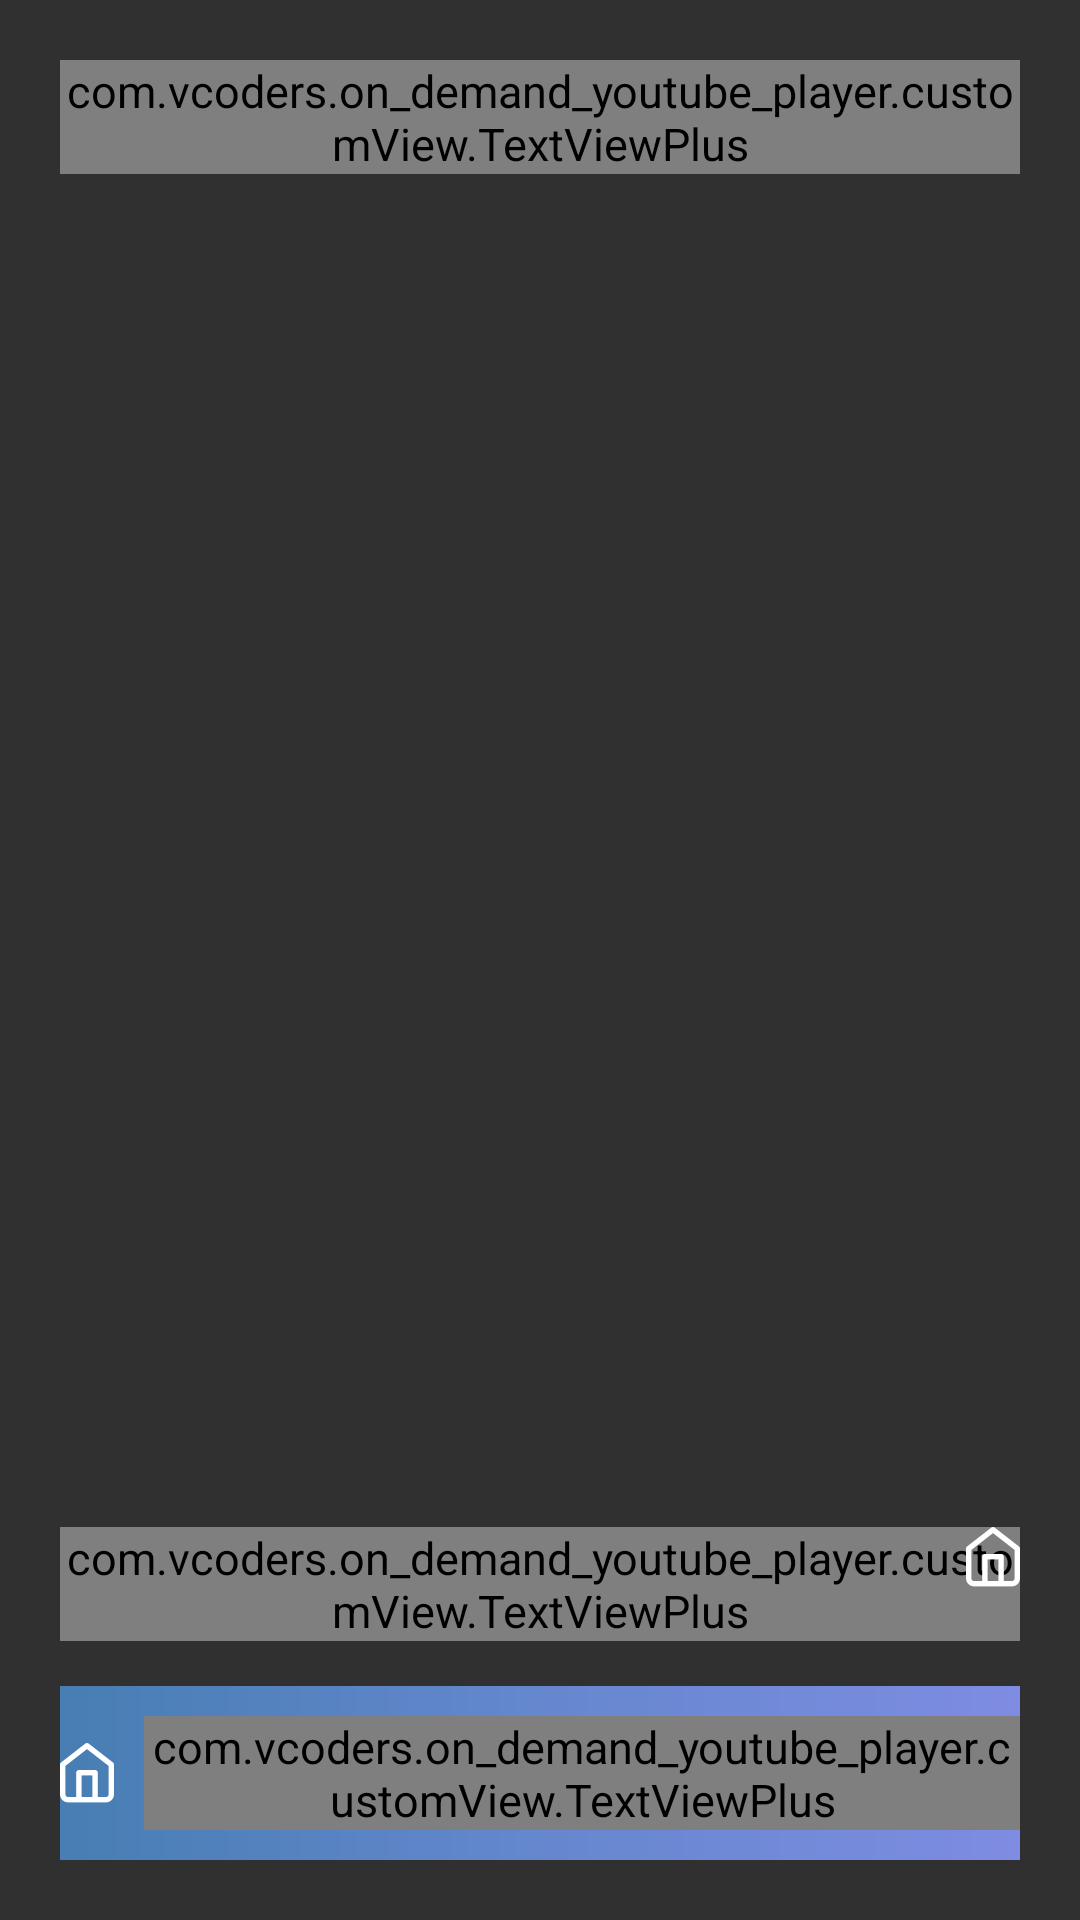

Reconstruct the res/layout file that produces this screen, plus the resources it refers to.
<!-- AndroidManifest.xml: application theme AppTheme -->
<!-- res/layout/fragment_play_list_detail.xml -->
<?xml version="1.0" encoding="utf-8"?>
<RelativeLayout xmlns:android="http://schemas.android.com/apk/res/android"
    android:layout_width="match_parent"
    android:layout_height="match_parent">

    <com.vcoders.on_demand_youtube_player.customView.TextViewPlus
        android:id="@+id/txtCountVideo"
        style="@style/TextSize_15dp"
        android:layout_width="wrap_content"
        android:layout_height="wrap_content"
        android:layout_margin="@dimen/d20"
        android:text="5 videos"
        android:textColor="@color/gray" />

    <android.support.v7.widget.RecyclerView
        android:id="@+id/rvListVideo"
        android:layout_width="match_parent"
        android:layout_height="match_parent"
        android:layout_above="@+id/llSettings"
        android:layout_below="@+id/txtCountVideo" />

    <LinearLayout
        android:id="@+id/llSettings"
        android:layout_width="match_parent"
        android:layout_height="wrap_content"
        android:layout_alignParentBottom="true"
        android:orientation="vertical"
        android:padding="@dimen/d20">

        <RelativeLayout
            android:layout_width="match_parent"
            android:layout_height="wrap_content">

            <com.vcoders.on_demand_youtube_player.customView.TextViewPlus
                style="@style/TextSize_15dp"
                android:layout_width="wrap_content"
                android:layout_height="wrap_content"
                android:text="@string/settings"
                android:textColor="@color/white" />

            <ImageView
                android:layout_width="wrap_content"
                android:layout_height="wrap_content"
                android:layout_alignParentRight="true"
                android:src="@mipmap/ic_home" />
        </RelativeLayout>

        <LinearLayout
            android:layout_width="match_parent"
            android:layout_height="wrap_content"
            android:layout_marginTop="@dimen/d15"
            android:background="@drawable/bg_gradient_blue"
            android:gravity="center"
            android:orientation="horizontal"
            android:paddingVertical="@dimen/d10">

            <ImageView
                android:layout_width="wrap_content"
                android:layout_height="wrap_content"
                android:src="@mipmap/ic_home" />

            <com.vcoders.on_demand_youtube_player.customView.TextViewPlus
                style="@style/TextSize_15dp"
                android:layout_width="wrap_content"
                android:layout_height="wrap_content"
                android:layout_marginLeft="@dimen/d10"
                android:text="@string/play_all"
                android:textColor="@color/white" />
        </LinearLayout>
    </LinearLayout>
</RelativeLayout>
<!-- resources referenced by this layout -->
<resources>
  <color name="gray">#6D6D6D</color>
  <color name="white">#FFFFFF</color>
  <dimen name="d10">10dp</dimen>
  <dimen name="d15">15dp</dimen>
  <dimen name="d20">20dp</dimen>
  <!-- drawable bg_gradient_blue (drawable) -->
  <shape xmlns:android="http://schemas.android.com/apk/res/android"
      android:shape="rectangle">
      <gradient
          android:angle="0"
          android:centerColor="#6587CE"
          android:endColor="#7E8CE2"
          android:startColor="#477EB3" />
  </shape>
  <!-- mipmap ic_home: png bitmap (mipmap-hdpi, 554 bytes) -->
  <string name="play_all">Play all</string>
  <string name="settings">Settings</string>
  <style name="TextSize_15dp">
          <item name="android:textColor">@color/gray_regular</item>
          <item name="android:textSize">@dimen/d15</item>
          <item name="customFont">@string/regular</item>
      </style>
  <style name="AppTheme" parent="Theme.AppCompat.NoActionBar">
          
          <item name="colorPrimary">@color/colorPrimary</item>
          <item name="colorPrimaryDark">@color/colorPrimaryDark</item>
          <item name="colorAccent">@color/colorAccent</item>
          <item name="windowActionBar">false</item>
          <item name="windowNoTitle">true</item>
          <item name="android:textSize">@dimen/d15</item>
          <item name="android:textColor">@color/gray</item>
          <item name="colorControlNormal">#2196F3</item>
          <item name="colorControlActivated">#009688</item>
      </style>
  <color name="gray_regular">#C6C4C4</color>
  <string name="regular">Montserrat-Regular.ttf</string>
  <color name="colorPrimary">#3E3E3E</color>
  <color name="colorPrimaryDark">#4D4D4D</color>
  <color name="colorAccent">#7995FF</color>
</resources>
